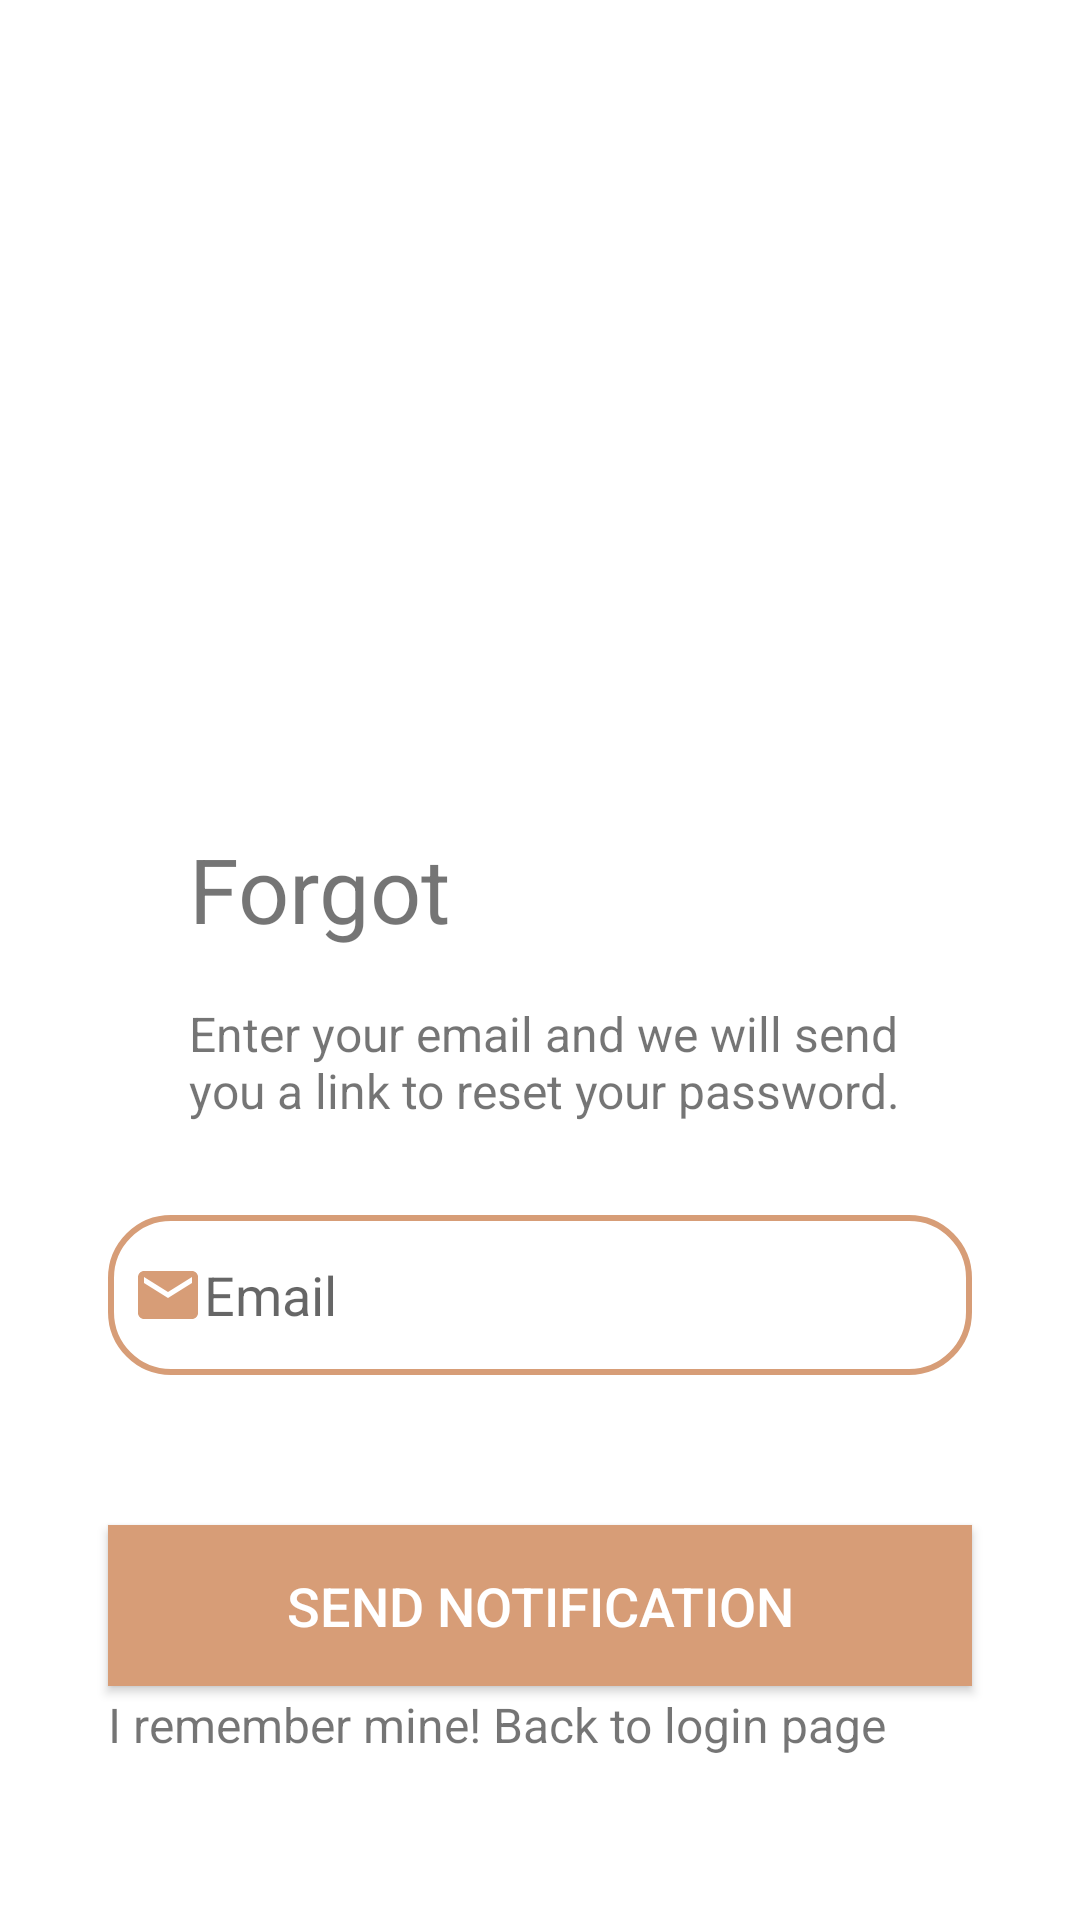

This screen was rendered from an Android layout file. Write that file and the resources it references.
<!-- AndroidManifest.xml: application theme Theme.PointFinderV1 -->
<!-- res/layout/frogot_password.xml -->
<?xml version="1.0" encoding="utf-8"?>

<androidx.constraintlayout.widget.ConstraintLayout
    xmlns:android="http://schemas.android.com/apk/res/android"
    xmlns:app="http://schemas.android.com/apk/res-auto"
    xmlns:tools="http://schemas.android.com/tools"
    android:layout_width="match_parent"
    android:layout_height="match_parent"
    android:orientation="vertical"
    android:background="@color/white"
    tools:context=".ForgotPassword">

    <ScrollView
        xmlns:android="http://schemas.android.com/apk/res/android"
        android:layout_width="match_parent"
        android:layout_height="match_parent">

        <androidx.constraintlayout.widget.ConstraintLayout
            android:layout_width="match_parent"
            android:layout_height="wrap_content">

            <ImageView
                android:id="@+id/headerImage"
                android:layout_width="0dp"
                android:layout_height="0dp"
                android:src="@drawable/icon_pointfinder2_"
                app:layout_constraintStart_toStartOf="parent"
                app:layout_constraintEnd_toEndOf="parent"
                app:layout_constraintTop_toTopOf="parent"
                app:layout_constraintBottom_toBottomOf="@+id/title"
                app:layout_constraintHeight_percent="0.2"
                app:layout_constraintWidth_percent="0.5"
                ></ImageView>


            <TextView
                android:id="@+id/title"
                android:layout_width="0dp"
                android:layout_height="0dp"
                android:layout_marginTop="0dp"
                android:text="Forgot password?"
                android:textSize="30sp"
                app:layout_constraintStart_toStartOf="parent"
                app:layout_constraintEnd_toEndOf="parent"
                app:layout_constraintTop_toTopOf="parent"
                app:layout_constraintBottom_toBottomOf="parent"
                app:layout_constraintWidth_percent="0.65"
                app:layout_constraintHeight_percent="0.07"
                ></TextView>

            <TextView
                android:id="@+id/corptext"
                android:layout_width="0dp"
                android:layout_height="0dp"
                android:text="Enter your email and we will send you a link to reset your password."
                android:textSize="16sp"
                android:layout_marginTop="16dp"
                app:layout_constraintWidth_percent="0.7"
                app:layout_constraintHeight_percent="0.08"
                app:layout_constraintStart_toStartOf="@+id/title"
                app:layout_constraintTop_toBottomOf="@+id/title"
                ></TextView>

            <EditText
                android:id="@+id/userEmail"
                android:layout_width="0dp"
                android:layout_height="0dp"
                android:inputType="textEmailAddress"
                android:hint="Email"
                android:drawableLeft="@drawable/baseline_email_24"
                android:padding="8dp"
                android:layout_marginTop="24dp"
                android:background="@drawable/lavender_border"
                app:layout_constraintTop_toBottomOf="@+id/corptext"
                app:layout_constraintStart_toStartOf="parent"
                app:layout_constraintEnd_toEndOf="parent"
                app:layout_constraintWidth_percent="0.8"
                app:layout_constraintHeight_percent="0.09"
                ></EditText>

            <Button
                android:id="@+id/sendEmailButton"
                android:layout_width="0dp"
                android:layout_height="0dp"
                android:layout_marginTop="50dp"
                android:text="Send notification"
                android:background="@color/pointfinderorange"
                android:textColor="@color/white"
                android:textSize="18sp"
                app:layout_constraintTop_toBottomOf="@+id/userEmail"
                app:layout_constraintStart_toStartOf="@+id/userEmail"
                app:layout_constraintEnd_toEndOf="@+id/userEmail"
                app:layout_constraintHeight_percent="0.09"
                app:layout_constraintWidth_percent="0.8"
                ></Button>

            <TextView
                android:id="@+id/loginRedirect"
                android:layout_width="0dp"
                android:layout_height="0dp"
                android:layout_marginTop="2dp"
                android:text="I remember mine! Back to login page"
                android:textSize="16sp"
                app:layout_constraintTop_toBottomOf="@+id/sendEmailButton"
                app:layout_constraintStart_toStartOf="@+id/sendEmailButton"
                app:layout_constraintEnd_toEndOf="@+id/sendEmailButton"
                app:layout_constraintHeight_percent="0.05"
                ></TextView>

        </androidx.constraintlayout.widget.ConstraintLayout>

    </ScrollView>

</androidx.constraintlayout.widget.ConstraintLayout>
<!-- resources referenced by this layout -->
<resources>
  <color name="pointfinderorange">#D79D77</color>
  <color name="white">#FFFFFFFF</color>
  <!-- drawable baseline_email_24 (drawable) -->
  <vector android:height="24dp" android:tint="#D79D77"
      android:viewportHeight="24" android:viewportWidth="24"
      android:width="24dp" xmlns:android="http://schemas.android.com/apk/res/android">
      <path android:fillColor="@android:color/white" android:pathData="M20,4L4,4c-1.1,0 -1.99,0.9 -1.99,2L2,18c0,1.1 0.9,2 2,2h16c1.1,0 2,-0.9 2,-2L22,6c0,-1.1 -0.9,-2 -2,-2zM20,8l-8,5 -8,-5L4,6l8,5 8,-5v2z"/>
  </vector>
  <!-- drawable icon_pointfinder2_: png bitmap (mipmap-xxxhdpi, 13999 bytes) -->
  <!-- drawable lavender_border (drawable) -->
  <?xml version="1.0" encoding="utf-8"?>
  
  <shape xmlns:android="http://schemas.android.com/apk/res/android"
      android:shape="rectangle">
  
      <corners
          android:radius="20dp"/>
      <stroke
          android:color="@color/pointfinderorange"
          android:width="2dp"/>
      <solid
          android:color="@color/white"/>
  
  
  </shape>
  <style name="Theme.PointFinderV1" parent="Theme.MaterialComponents.DayNight.NoActionBar">
          
          <item name="colorPrimary">@color/pointfinderorange</item>
          <item name="colorPrimaryVariant">@color/pointfinderorange</item>
          <item name="colorOnPrimary">@color/white</item>
          
          <item name="colorSecondary">@color/teal_200</item>
          <item name="colorSecondaryVariant">@color/teal_700</item>
          <item name="colorOnSecondary">@color/black</item>
          
          <item name="android:statusBarColor">?attr/colorPrimaryVariant</item>
          
      </style>
  <color name="teal_200">#FF03DAC5</color>
  <color name="teal_700">#FF018786</color>
  <color name="black">#FF000000</color>
</resources>
